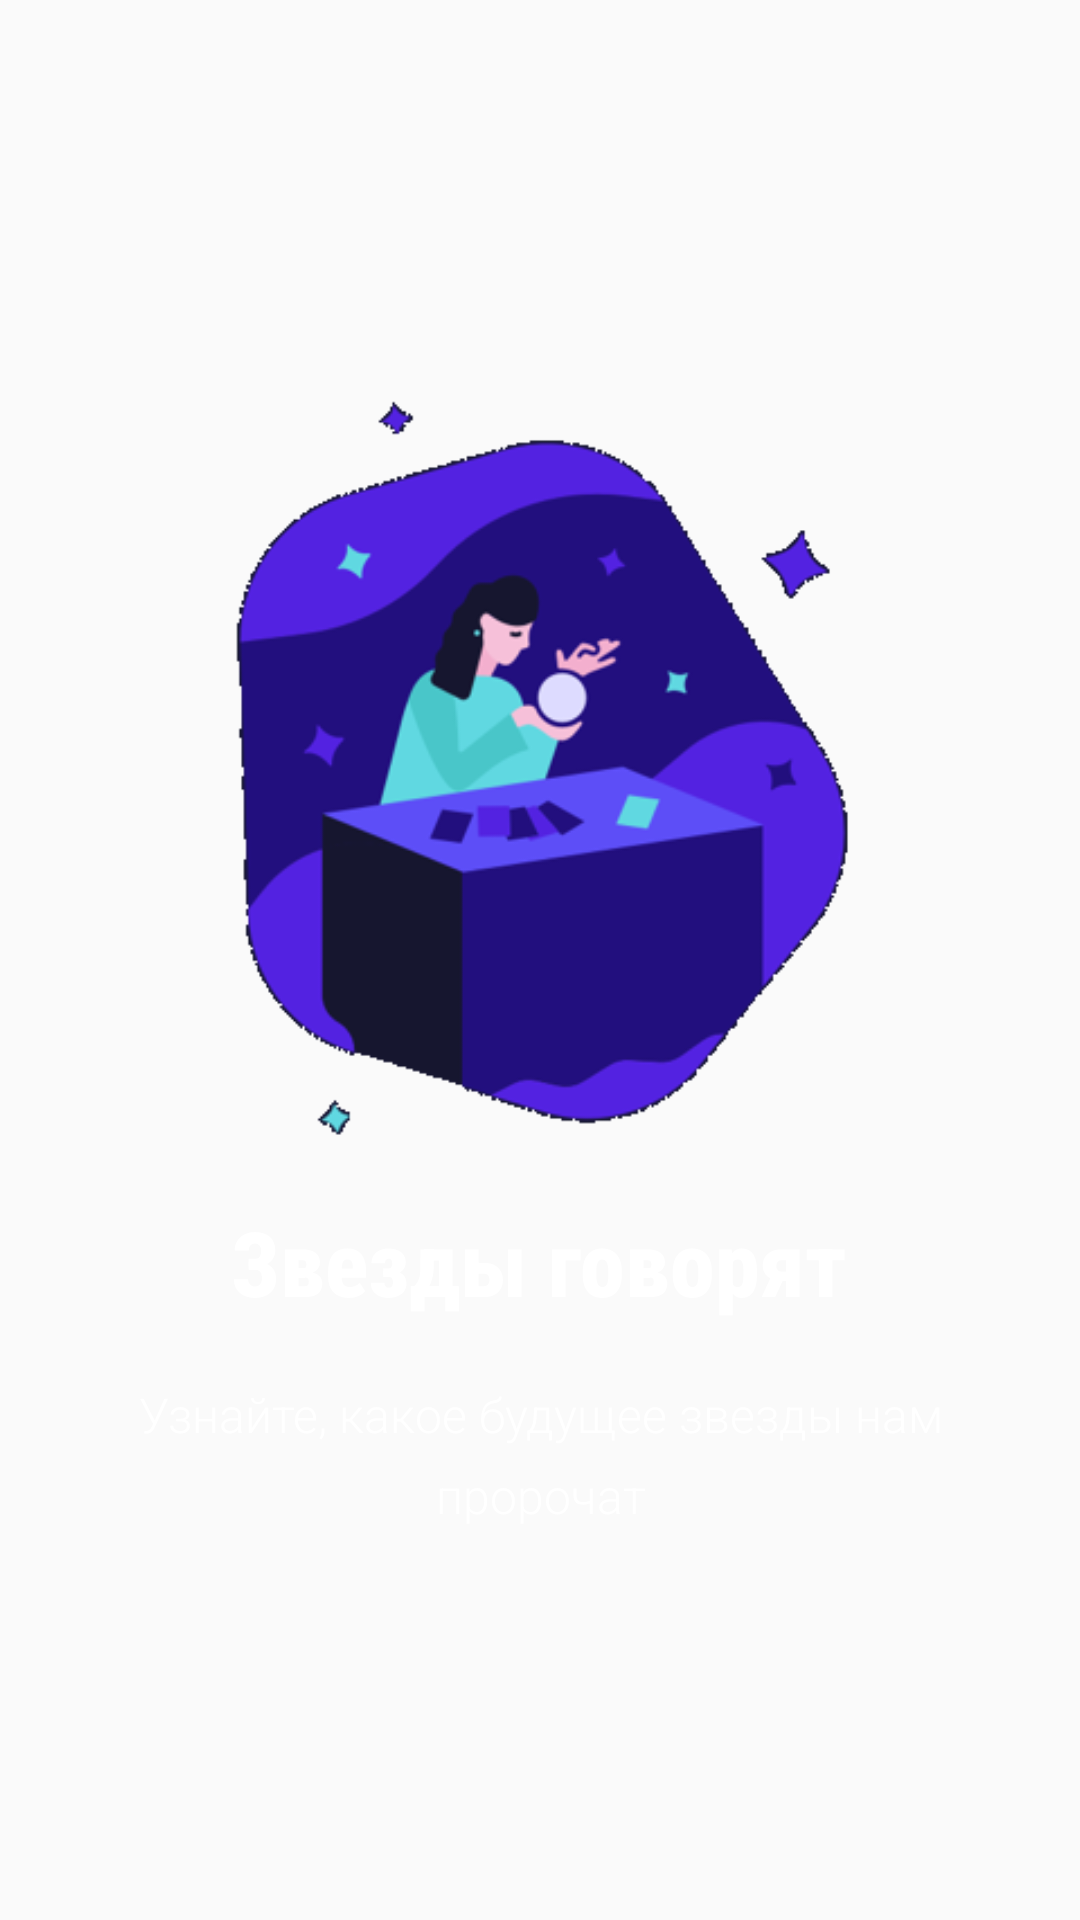

Reconstruct the res/layout file that produces this screen, plus the resources it refers to.
<!-- AndroidManifest.xml: application theme AppTheme -->
<!-- res/layout/welcome_slide3.xml -->
<?xml version="1.0" encoding="utf-8"?>
<RelativeLayout xmlns:android="http://schemas.android.com/apk/res/android"
    xmlns:app="http://schemas.android.com/apk/res-auto"
    android:layout_width="match_parent"
    android:layout_height="match_parent">

    <LinearLayout
        android:layout_width="wrap_content"
        android:layout_height="wrap_content"
        android:layout_centerInParent="true"
        android:gravity="center_horizontal"
        android:orientation="vertical">

        <ImageView
            android:layout_width="250dp"
            android:layout_height="250dp"
            android:src="@drawable/scrin3" />

        <TextView
            android:id="@+id/textView4"
            android:layout_width="match_parent"
            android:layout_height="20dp"
            android:text=" " />

        <TextView
            android:layout_width="wrap_content"
            android:layout_height="wrap_content"
            android:text="@string/slide_3_title"
            android:textColor="#FFFFFF"
            android:textSize="30dp"
            android:textStyle="bold"
            app:fontFamily="sans-serif-condensed-medium" />

        <TextView
            android:layout_width="wrap_content"
            android:layout_height="wrap_content"
            android:layout_marginTop="20dp"
            android:lineSpacingExtra="8sp"
            android:paddingLeft="40dp"
            android:paddingRight="40dp"
            android:text="@string/slide_3_desc"
            android:textAlignment="center"
            android:textColor="#FFFFFF"
            android:textSize="16dp"
            app:fontFamily="sans-serif-light" />

    </LinearLayout>

</RelativeLayout>
<!-- resources referenced by this layout -->
<resources>
  <!-- drawable scrin3: png bitmap (drawable, 29729 bytes) -->
  <string name="slide_3_desc">Узнайте, какое будущее звезды нам пророчат</string>
  <string name="slide_3_title">Звезды говорят</string>
  <style name="AppTheme" parent="Theme.AppCompat.Light.NoActionBar">
          
          <item name="colorPrimary">@color/colorPrimary</item>
          <item name="colorPrimaryDark">@color/colorPrimaryDark</item>
          <item name="colorAccent">@color/colorAccent</item>
      </style>
  <color name="colorPrimary">#7092FE</color>
  <color name="colorPrimaryDark">#3752B5</color>
  <color name="colorAccent">#3752B5</color>
</resources>
